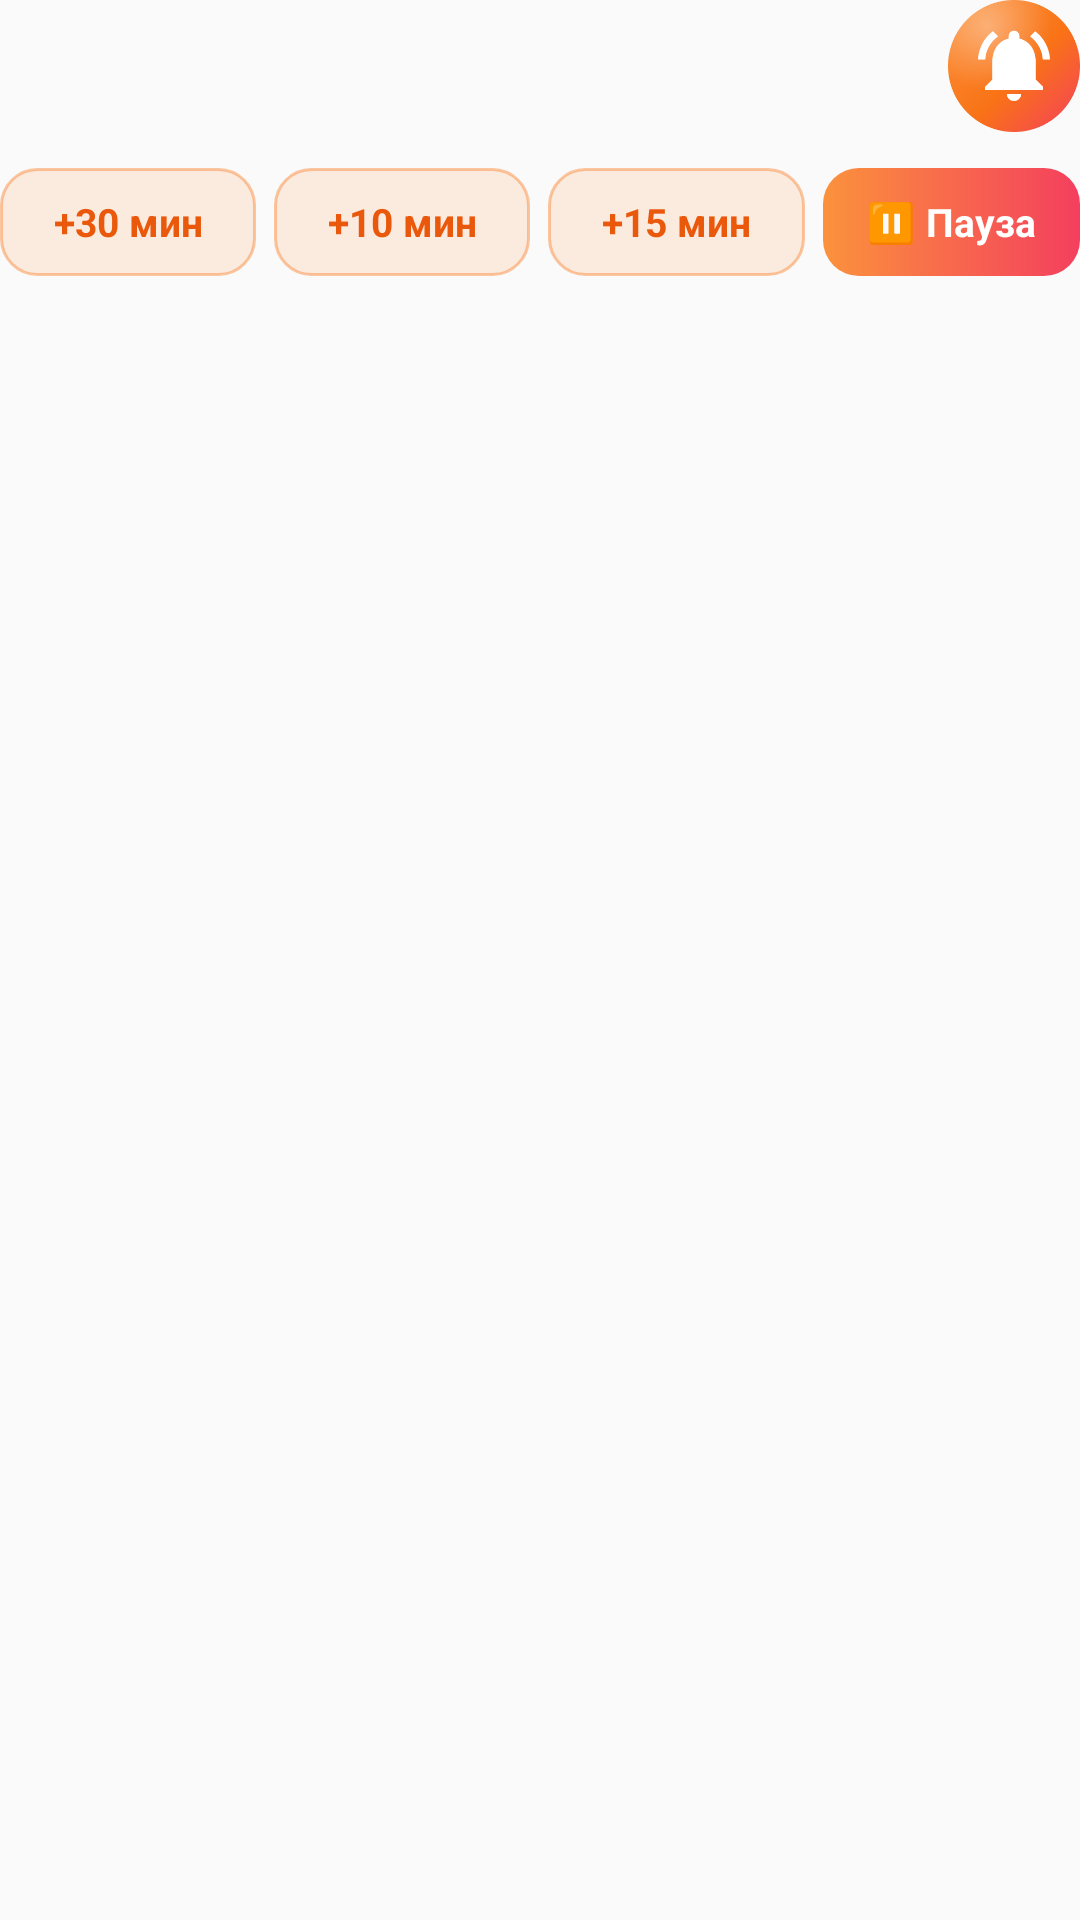

Produce the Android XML layout that renders to this screen, including the resource entries it uses.
<!-- AndroidManifest.xml: application theme AppTheme -->
<!-- res/layout/notif_alarm_expanded.xml -->
<?xml version="1.0" encoding="utf-8"?>
<LinearLayout xmlns:android="http://schemas.android.com/apk/res/android"
    android:layout_width="match_parent"
    android:layout_height="wrap_content"
    android:orientation="vertical">

    <LinearLayout
        android:layout_width="match_parent"
        android:layout_height="wrap_content"
        android:orientation="horizontal">

        <LinearLayout
            android:layout_width="0dp"
            android:layout_height="wrap_content"
            android:layout_weight="1"
            android:orientation="vertical">

            <TextView
                android:id="@+id/notif_title"
                android:layout_width="match_parent"
                android:layout_height="wrap_content"
                android:ellipsize="end"
                android:maxLines="2"
                android:textAppearance="@style/TextAppearance.Compat.Notification.Title"
                android:textStyle="bold" />

            <TextView
                android:id="@+id/notif_text"
                android:layout_width="match_parent"
                android:layout_height="wrap_content"
                android:layout_marginTop="2dp"
                android:ellipsize="end"
                android:maxLines="4"
                android:textAppearance="@style/TextAppearance.Compat.Notification" />
        </LinearLayout>

        <ImageView
            android:layout_width="44dp"
            android:layout_height="44dp"
            android:layout_marginStart="10dp"
            android:src="@drawable/ic_alarm_large" />
    </LinearLayout>

    <include
        layout="@layout/notif_alarm_buttons"
        android:layout_width="match_parent"
        android:layout_height="36dp"
        android:layout_marginTop="12dp" />
</LinearLayout>
<!-- res/layout/notif_alarm_buttons.xml (included above) -->
<?xml version="1.0" encoding="utf-8"?>
<LinearLayout xmlns:android="http://schemas.android.com/apk/res/android"
    android:layout_width="match_parent"
    android:layout_height="36dp"
    android:orientation="horizontal">

    <TextView
        android:id="@+id/btn_snooze_30"
        style="@style/NotifAlarmButton"
        android:layout_marginEnd="6dp"
        android:text="+30 мин" />

    <TextView
        android:id="@+id/btn_snooze_10"
        style="@style/NotifAlarmButton"
        android:layout_marginEnd="6dp"
        android:text="+10 мин" />

    <TextView
        android:id="@+id/btn_snooze_15"
        style="@style/NotifAlarmButton"
        android:layout_marginEnd="6dp"
        android:text="+15 мин" />

    <TextView
        android:id="@+id/btn_pause"
        style="@style/NotifAlarmButton"
        android:background="@drawable/bg_notif_btn_primary"
        android:textColor="#FFFFFF"
        android:text="⏸ Пауза" />
</LinearLayout>
<!-- resources referenced by this layout -->
<resources>
  <!-- drawable bg_notif_btn_primary (drawable) -->
  <?xml version="1.0" encoding="utf-8"?>
  <shape xmlns:android="http://schemas.android.com/apk/res/android" android:shape="rectangle">
      <corners android:radius="12dp" />
      <gradient
          android:angle="0"
          android:startColor="#FB923C"
          android:endColor="#F43F5E" />
  </shape>
  <!-- drawable ic_alarm_large: png bitmap (drawable-nodpi, 31795 bytes) -->
  <style name="NotifAlarmButton">
          <item name="android:layout_width">0dp</item>
          <item name="android:layout_height">match_parent</item>
          <item name="android:layout_weight">1</item>
          <item name="android:gravity">center</item>
          <item name="android:maxLines">1</item>
          <item name="android:background">@drawable/bg_notif_btn</item>
          <item name="android:textColor">#EA580C</item>
          <item name="android:textSize">13sp</item>
          <item name="android:textStyle">bold</item>
      </style>
  <style name="AppTheme" parent="Theme.AppCompat.Light.DarkActionBar">
          
          <item name="colorPrimary">@color/colorPrimary</item>
          <item name="colorPrimaryDark">@color/colorPrimaryDark</item>
          <item name="colorAccent">@color/colorAccent</item>
      </style>
  <!-- drawable bg_notif_btn (drawable) -->
  <?xml version="1.0" encoding="utf-8"?>
  <shape xmlns:android="http://schemas.android.com/apk/res/android" android:shape="rectangle">
      <corners android:radius="12dp" />
      <solid android:color="#1FF97316" />
      <stroke android:width="1dp" android:color="#66F97316" />
  </shape>
  <!-- not gathered from this repository: default colours our renderer supplied (Android Studio template values) -->
  <color name="colorPrimary">#FF6200EE</color>
  <color name="colorPrimaryDark">#FF3700B3</color>
  <color name="colorAccent">#FF03DAC5</color>
</resources>
